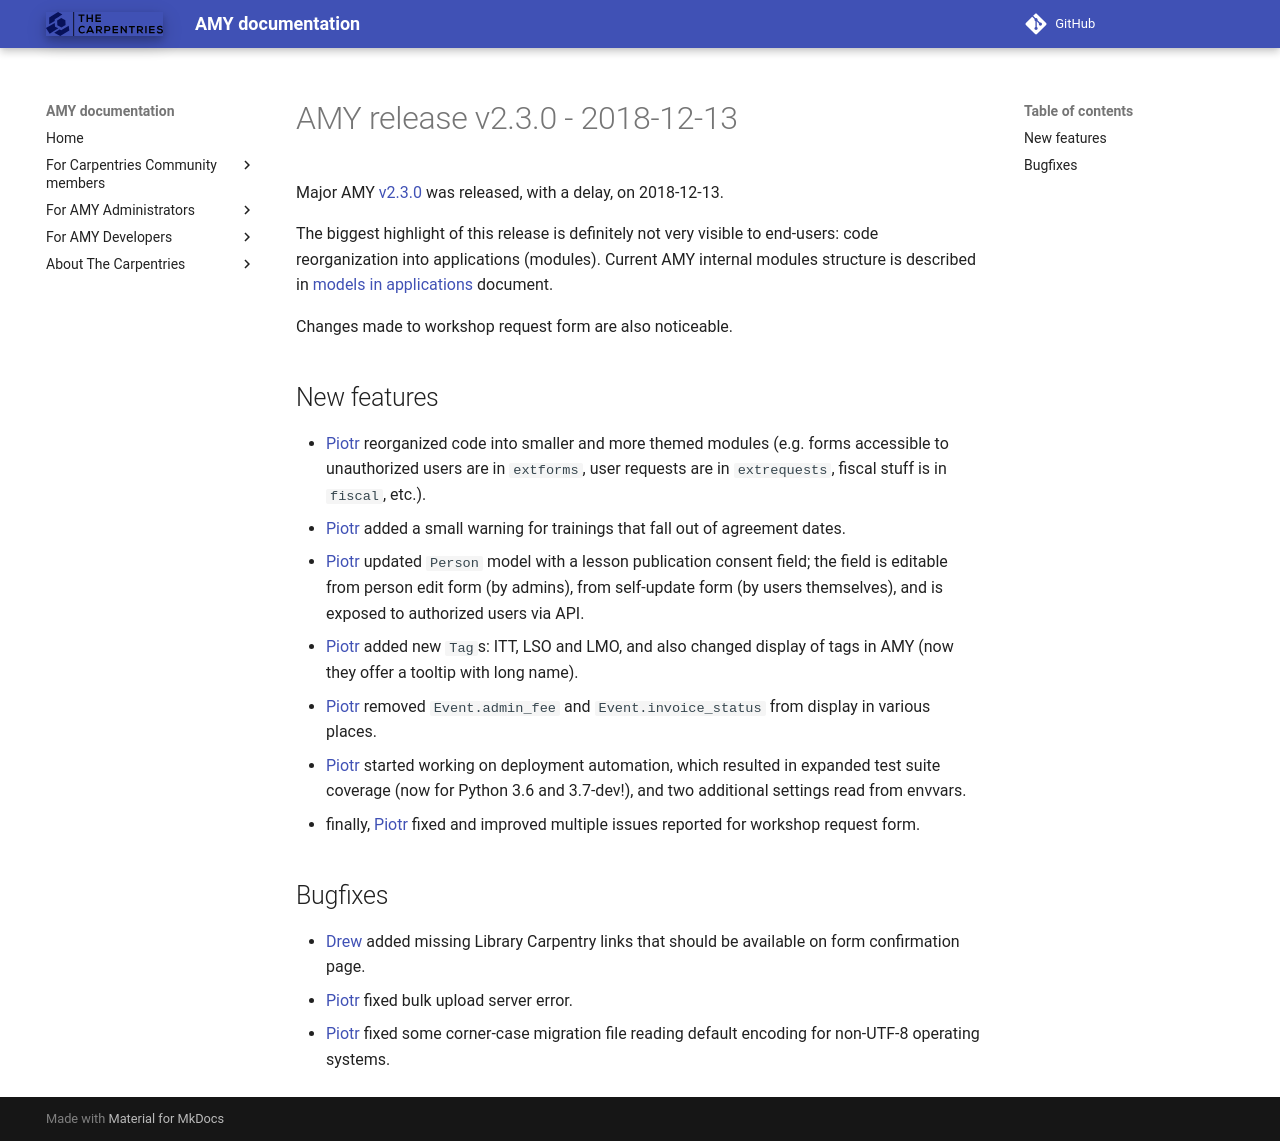

repository: carpentries/amy · page: releases/v2.3.0/index.html · generator: mkdocs

# AMY release v2.3.0 - 2018-12-13

Major AMY [v2.3.0][] was released, with a delay, on 2018-12-13.

The biggest highlight of this release is definitely not very visible to
end-users: code reorganization into applications (modules). Current AMY
internal modules structure is described in
[models in applications](../design/model_versioning.md) document.

Changes made to workshop request form are also noticeable.


## New features
* [Piotr][] reorganized code into smaller and more themed modules (e.g. forms
  accessible to unauthorized users are in `extforms`, user requests are in
  `extrequests`, fiscal stuff is in `fiscal`, etc.).
* [Piotr][] added a small warning for trainings that fall out of agreement
  dates.
* [Piotr][] updated `Person` model with a lesson publication consent field; the
  field is editable from person edit form (by admins), from self-update form
  (by users themselves), and is exposed to authorized users via API.
* [Piotr][] added new `Tag`s: ITT, LSO and LMO, and also changed display of
  tags in AMY (now they offer a tooltip with long name).
* [Piotr][] removed `Event.admin_fee` and `Event.invoice_status` from display
  in various places.
* [Piotr][] started working on deployment automation, which resulted in
  expanded test suite coverage (now for Python 3.6 and 3.7-dev!), and two
  additional settings read from envvars.
* finally, [Piotr][] fixed and improved multiple issues reported for workshop
  request form.


## Bugfixes
* [Drew][] added missing Library Carpentry links that should be available on
  form confirmation page.
* [Piotr][] fixed bulk upload server error.
* [Piotr][] fixed some corner-case migration file reading default encoding for
  non-UTF-8 operating systems.


[v2.3.0]: https://github.com/swcarpentry/amy/milestone/50
[Piotr]: https://github.com/pbanaszkiewicz
[Drew]: https://github.com/dheles
